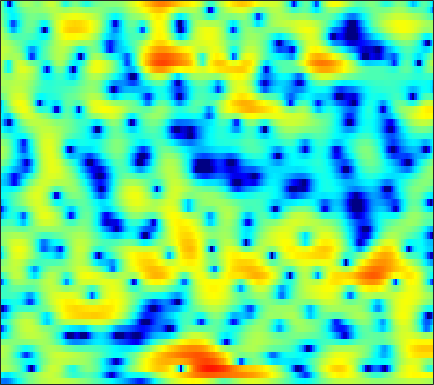

Data behind this chart, as committed beside it:
-10.65, -10.979, -11.039, -10.551, -9.8532, -8.669, -7.3758, -6.4147, -5.2019, -4.0805, -3.0677, -2.3795, -1.5445, -0.80278, -0.3038, 0.28293, 0.7916, 1.132, 1.5228, 1.8469, 2.1092, 2.2691, 2.4355, 2.548
-4.938, -5.516, -6.008, -6.078, -5.842, -5.248, -4.503, -3.935, -3.206, -2.551, -1.97, -1.569, -1.063, -0.5648, -0.1856, 0.3264, 0.8424, 1.22, 1.694, 2.11, 2.446, 2.629, 2.767, 2.765
2.042, 1.846, 1.547, 1.2, 0.9142, 0.4549, -0.09848, -0.615, -1.489, -2.659, -4.273, -5.933, -9.143, -14.79, -21.57, -14.15, -8.115, -5.282, -2.573, -0.6143, 0.8172, 1.623, 2.393, 2.854
1.375, 1.261, 0.9927, 0.6018, 0.2301, -0.3561, -1.044, -1.617, -2.43, -3.252, -4.024, -4.522, -5.014, -5.224, -5.162, -4.747, -3.995, -3.279, -2.226, -1.169, -0.1823, 0.4722, 1.211, 1.791
2.057, 1.832, 1.376, 0.7237, 0.09124, -0.952, -2.263, -3.466, -5.426, -7.902, -10.95, -13.24, -13.87, -11.23, -8.993, -6.468, -4.456, -3.191, -1.768, -0.5886, 0.3996, 1.019, 1.692, 2.206
2.16, 1.962, 1.614, 1.155, 0.7404, 0.07778, -0.7183, -1.405, -2.414, -3.465, -4.377, -4.79, -4.828, -4.287, -3.631, -2.614, -1.608, -0.9091, -0.09352, 0.5611, 1.063, 1.34, 1.579, 1.672
0.003743, -0.02067, 0.005782, 0.06791, 0.1233, 0.1902, 0.23, 0.2476, 0.2603, 0.2746, 0.3141, 0.3711, 0.4805, 0.6285, 0.7534, 0.9327, 1.105, 1.211, 1.303, 1.306, 1.203, 1.041, 0.7057, 0.2175
-6.248, -5.78, -4.615, -3.278, -2.332, -1.212, -0.2797, 0.3085, 0.9633, 1.478, 1.867, 2.086, 2.286, 2.404, 2.446, 2.444, 2.368, 2.257, 2.038, 1.739, 1.346, 0.983, 0.3917, -0.3498
-14.72, -11.96, -8.131, -5.278, -3.623, -1.856, -0.4669, 0.3836, 1.28, 1.952, 2.426, 2.657, 2.828, 2.854, 2.768, 2.526, 2.151, 1.796, 1.263, 0.7138, 0.2001, -0.143, -0.5216, -0.8391
-4.621, -4.367, -3.672, -2.743, -1.949, -0.8661, 0.1514, 0.8357, 1.597, 2.172, 2.572, 2.75, 2.805, 2.64, 2.349, 1.719, 0.7818, -0.1504, -1.763, -3.821, -6.077, -7.195, -6.672, -4.683
-8.043, -7.955, -7.05, -5.587, -4.39, -2.892, -1.625, -0.844, -0.03006, 0.568, 0.9797, 1.15, 1.232, 1.114, 0.8971, 0.4474, -0.2322, -0.9349, -2.212, -3.9, -5.655, -6.42, -5.635, -3.451
-18.3, -19.34, -14.04, -9.962, -7.829, -5.821, -4.493, -3.821, -3.245, -2.968, -2.927, -2.992, -3.122, -3.157, -3.046, -2.748, -2.373, -2.074, -1.669, -1.236, -0.7537, -0.3261, 0.3562, 1.171
-5.975, -6.031, -5.809, -5.353, -4.95, -4.532, -4.337, -4.374, -4.736, -5.558, -6.998, -8.569, -11.34, -13.84, -13.18, -9.778, -6.646, -4.804, -2.824, -1.261, -0.01195, 0.7836, 1.718, 2.52
-2.723, -2.776, -2.774, -2.712, -2.676, -2.69, -2.8, -3.006, -3.518, -4.364, -5.53, -6.606, -8.164, -9.151, -8.796, -7.104, -5.046, -3.585, -1.884, -0.4814, 0.6479, 1.351, 2.127, 2.742
-3.312, -3.219, -2.845, -2.333, -1.959, -1.518, -1.232, -1.137, -1.166, -1.315, -1.55, -1.759, -1.985, -2.018, -1.894, -1.562, -1.038, -0.533, 0.202, 0.8826, 1.483, 1.87, 2.245, 2.447
-12.75, -9.431, -5.512, -2.913, -1.536, -0.2399, 0.5602, 0.9094, 1.131, 1.107, 0.8776, 0.6226, 0.2429, -0.1019, -0.2995, -0.3749, -0.1586, 0.1539, 0.6897, 1.294, 1.866, 2.201, 2.457, 2.444
-3.485, -2.875, -1.457, -0.0346, 0.8631, 1.752, 2.287, 2.48, 2.437, 2.016, 1.225, 0.3931, -1.11, -3.121, -4.821, -6.559, -6.234, -4.829, -2.704, -0.8815, 0.4756, 1.188, 1.815, 2.083
0.9757, 1.064, 1.369, 1.774, 2.078, 2.382, 2.536, 2.523, 2.238, 1.633, 0.6816, -0.3403, -2.195, -4.658, -6.958, -9.89, -9.497, -7.524, -4.97, -2.999, -1.633, -0.9066, -0.2334, 0.1764
-0.2055, 0.153, 0.7772, 1.456, 1.926, 2.431, 2.753, 2.828, 2.731, 2.409, 1.837, 1.26, 0.371, -0.6229, -1.336, -2.08, -2.523, -2.689, -2.672, -2.519, -2.36, -2.246, -2.147, -2.119
-6.509, -4.001, -1.315, 0.6467, 1.751, 2.839, 3.547, 3.855, 4.031, 3.936, 3.586, 3.2, 2.518, 1.669, 0.9695, -0.04218, -1.142, -1.91, -2.85, -3.66, -4.231, -4.496, -4.824, -5.285
-4.442, -2.689, -0.4839, 1.285, 2.315, 3.352, 4.037, 4.372, 4.57, 4.494, 4.184, 3.784, 3.008, 1.97, 0.9786, -0.7134, -2.841, -4.823, -8.099, -11.36, -11.99, -10.74, -9.083, -8.338
0.1484, 0.5879, 1.274, 1.971, 2.444, 2.961, 3.323, 3.494, 3.554, 3.446, 3.156, 2.792, 2.127, 1.213, 0.3114, -1.168, -3.111, -4.939, -7.77, -10.46, -10.83, -9.601, -7.793, -6.465
0.2346, 0.5058, 0.8535, 1.16, 1.358, 1.555, 1.684, 1.712, 1.671, 1.575, 1.391, 1.215, 0.9307, 0.5439, 0.2004, -0.34, -0.9875, -1.478, -2.092, -2.535, -2.707, -2.688, -2.462, -2.162
-1.169, -0.9202, -0.6479, -0.4638, -0.3986, -0.4135, -0.5566, -0.7307, -0.98, -1.217, -1.301, -1.224, -0.9785, -0.6049, -0.2973, 0.04711, 0.3532, 0.5135, 0.6595, 0.7703, 0.8327, 0.8703, 0.8951, 0.8964
-3.58, -3.217, -2.77, -2.434, -2.329, -2.473, -3.03, -3.735, -5.099, -6.811, -7.878, -7.391, -5.351, -3.039, -1.562, 0.005611, 1.197, 1.851, 2.487, 2.892, 3.099, 3.157, 3.09, 2.891
-9.344, -8.033, -6.276, -4.907, -4.236, -3.844, -4.072, -4.722, -6.414, -9.188, -12.22, -11.09, -6.801, -3.232, -1.268, 0.7289, 2.126, 2.88, 3.586, 3.969, 4.108, 4.058, 3.815, 3.387
-16.17, -12.18, -8.561, -6.205, -4.978, -3.855, -3.171, -2.903, -2.702, -2.55, -2.182, -1.699, -0.7568, 0.365, 1.192, 2.169, 2.916, 3.324, 3.623, 3.66, 3.444, 3.121, 2.53, 1.778
-7.563, -6.849, -5.693, -4.535, -3.726, -2.775, -1.974, -1.434, -0.763, -0.1338, 0.5099, 0.9908, 1.658, 2.285, 2.722, 3.183, 3.48, 3.562, 3.433, 3.022, 2.271, 1.485, 0.1147, -1.551
-5.006, -4.661, -4.144, -3.605, -3.183, -2.59, -1.973, -1.452, -0.7311, 0.04849, 0.8381, 1.419, 2.155, 2.795, 3.2, 3.603, 3.817, 3.812, 3.571, 2.988, 1.997, 0.9144, -1.155, -4.26
-5.739, -5.526, -5.452, -5.516, -5.598, -5.596, -5.295, -4.8, -3.855, -2.669, -1.449, -0.5417, 0.5533, 1.52, 2.127, 2.781, 3.235, 3.423, 3.477, 3.254, 2.753, 2.181, 1.18, -0.02618
-7.184, -7.308, -8.047, -9.495, -11.12, -14.02, -16.07, -14.81, -11.25, -8.205, -5.819, -4.349, -2.712, -1.305, -0.3848, 0.6832, 1.558, 2.102, 2.634, 2.974, 3.105, 3.091, 2.945, 2.702
-6.043, -6.518, -7.611, -9.332, -11.05, -13.82, -15.7, -15.14, -12.88, -10.71, -8.919, -7.771, -6.264, -4.735, -3.561, -2.008, -0.5824, 0.3833, 1.468, 2.331, 2.966, 3.304, 3.584, 3.706
-2.818, -3.342, -4.24, -5.314, -6.201, -7.383, -8.428, -9.135, -9.966, -10.91, -12.02, -12.82, -12.67, -10.51, -8.216, -5.265, -2.756, -1.184, 0.5286, 1.858, 2.855, 3.405, 3.896, 4.14
0.1191, -0.411, -1.249, -2.225, -3.041, -4.226, -5.556, -6.64, -8.324, -10.41, -13.33, -16.19, -18.79, -14.15, -10.32, -6.358, -3.332, -1.555, 0.3785, 1.855, 2.948, 3.529, 4.022, 4.203
1.691, 1.161, 0.3305, -0.6648, -1.515, -2.781, -4.184, -5.298, -6.785, -8.116, -9.013, -9.267, -8.792, -7.48, -6.088, -4.045, -2.015, -0.6497, 0.9536, 2.219, 3.158, 3.633, 3.977, 3.977
1.998, 1.511, 0.7001, -0.2989, -1.193, -2.601, -4.287, -5.813, -8.166, -10.85, -12.82, -12.63, -10.21, -7.342, -5.341, -3.03, -1.048, 0.2189, 1.621, 2.71, 3.47, 3.839, 4.035, 3.9
0.8465, 0.4366, -0.2544, -1.103, -1.851, -3.055, -4.566, -5.944, -8.357, -11.57, -14.8, -14.34, -10.31, -6.671, -4.524, -2.202, -0.3942, 0.7381, 1.921, 2.815, 3.412, 3.687, 3.811, 3.666
-1.548, -1.945, -2.506, -3.077, -3.484, -3.985, -4.451, -4.786, -5.176, -5.422, -5.311, -4.927, -4.007, -2.79, -1.821, -0.5785, 0.5134, 1.223, 1.993, 2.556, 2.94, 3.09, 3.144, 3.017
-4.367, -5.124, -6.126, -6.796, -6.893, -6.413, -5.525, -4.814, -3.869, -3.008, -2.219, -1.624, -0.8722, -0.1398, 0.3756, 1.007, 1.561, 1.878, 2.225, 2.443, 2.549, 2.551, 2.46, 2.279
-6.379, -8.2, -12.03, -18.99, -19.54, -11.71, -7.145, -4.891, -2.663, -1.084, 0.07704, 0.7543, 1.412, 1.888, 2.126, 2.33, 2.432, 2.426, 2.381, 2.258, 2.039, 1.849, 1.516, 1.148
-5.206, -5.931, -6.875, -7.333, -6.843, -4.982, -2.717, -1.136, 0.5724, 1.856, 2.717, 3.112, 3.358, 3.303, 3.121, 2.701, 2.167, 1.8, 1.306, 0.8712, 0.3962, -0.02967, -0.7596, -1.686
-6.484, -4.945, -3.084, -1.506, -0.4381, 0.8993, 2.113, 2.927, 3.784, 4.373, 4.609, 4.527, 4.093, 3.207, 2.246, 0.5823, -1.385, -2.765, -3.832, -3.829, -3.442, -3.495, -4.254, -6.197
-7.297, -4.472, -1.704, 0.2921, 1.46, 2.692, 3.626, 4.144, 4.591, 4.719, 4.526, 4.146, 3.238, 1.81, 0.283, -2.634, -7.186, -12.98, -19.46, -10.62, -7.001, -5.72, -5.143, -5.422
-1.227, -0.6358, 0.28, 1.21, 1.838, 2.545, 3.083, 3.353, 3.537, 3.479, 3.176, 2.772, 1.973, 0.8737, -0.1369, -1.679, -3.302, -4.345, -5.167, -5.236, -4.891, -4.529, -4.17, -3.948
0.8456, 0.9947, 1.278, 1.609, 1.864, 2.17, 2.41, 2.523, 2.566, 2.487, 2.237, 1.927, 1.387, 0.7021, 0.1008, -0.7245, -1.531, -2.116, -2.719, -3.135, -3.382, -3.478, -3.486, -3.412
1.639, 1.574, 1.552, 1.597, 1.683, 1.849, 2.027, 2.15, 2.242, 2.231, 2.086, 1.891, 1.502, 0.9837, 0.5237, -0.184, -0.938, -1.476, -2.196, -2.816, -3.265, -3.51, -3.647, -3.604
1.899, 1.459, 0.9466, 0.7064, 0.7617, 1.126, 1.659, 2.063, 2.496, 2.718, 2.746, 2.641, 2.315, 1.799, 1.32, 0.5164, -0.4598, -1.282, -2.505, -3.796, -4.925, -5.385, -5.383, -4.782
1.721, 0.08773, -2.7, -4.851, -4.207, -1.554, 0.8199, 2.068, 3.176, 3.75, 3.894, 3.757, 3.363, 2.767, 2.193, 1.324, 0.2414, -0.875, -2.805, -5.754, -10.88, -17.61, -13.3, -7.026
2.138, 0.4823, -2.552, -5.202, -4.484, -1.511, 0.8903, 2.005, 2.858, 3.088, 2.743, 2.183, 1.189, 0.1428, -0.5838, -1.218, -1.536, -1.805, -2.386, -3.309, -4.332, -4.709, -4.023, -2.344
2.896, 2.478, 1.871, 1.466, 1.347, 1.393, 1.498, 1.493, 1.195, 0.4507, -0.8737, -2.341, -5.271, -9.738, -13.65, -12.35, -8.139, -5.898, -4.05, -2.857, -2.008, -1.406, -0.6176, 0.192
2.818, 2.653, 2.361, 2.02, 1.761, 1.392, 0.9544, 0.5837, -0.09729, -1.076, -2.399, -3.683, -5.792, -8.169, -9.531, -9.348, -7.558, -6.069, -4.455, -3.137, -2.049, -1.332, -0.4472, 0.3578
2.438, 2.173, 1.736, 1.223, 0.8351, 0.3395, -0.1264, -0.495, -0.9773, -1.502, -2.125, -2.671, -3.373, -4.017, -4.369, -4.59, -4.52, -4.329, -3.915, -3.371, -2.676, -2.079, -1.176, -0.2313
2.172, 1.577, 0.6471, -0.3242, -1.022, -1.767, -2.167, -2.266, -2.182, -1.998, -1.879, -1.857, -1.982, -2.238, -2.491, -2.958, -3.563, -4.12, -4.835, -5.365, -5.268, -4.602, -3.123, -1.387
1.779, 0.6719, -1.199, -3.586, -5.713, -8.345, -8.693, -7.218, -5.01, -3.292, -2.091, -1.484, -1.069, -1.02, -1.24, -1.888, -3.048, -4.343, -7.1, -12.19, -22.61, -13.82, -6.644, -2.572
0.7499, -0.5076, -2.636, -5.497, -8.277, -12.53, -12.71, -9.813, -6.436, -4.093, -2.491, -1.681, -0.9663, -0.6673, -0.7008, -1.044, -1.731, -2.49, -3.719, -4.912, -5.293, -4.61, -2.803, -0.7882
-0.1723, -1.21, -2.675, -4.045, -4.874, -5.541, -5.531, -5.04, -4.097, -3.038, -2.079, -1.496, -0.9068, -0.5545, -0.4198, -0.4065, -0.5166, -0.6575, -0.8123, -0.8469, -0.6675, -0.369, 0.2128, 0.9171
-0.6078, -1.918, -3.693, -5.136, -5.662, -5.479, -4.621, -3.816, -2.709, -1.722, -0.9302, -0.4627, -0.05125, 0.1872, 0.2831, 0.3251, 0.3335, 0.3856, 0.5001, 0.717, 1.021, 1.275, 1.604, 1.864
0.2311, -1.957, -6.274, -14.37, -19.82, -9.585, -4.948, -2.898, -1.03, 0.1848, 0.9186, 1.217, 1.323, 1.146, 0.8583, 0.4076, 0.04233, -0.02449, 0.2494, 0.8715, 1.625, 2.148, 2.666, 2.881
